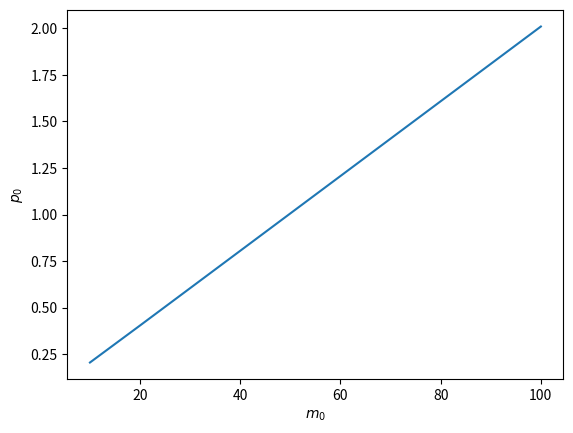
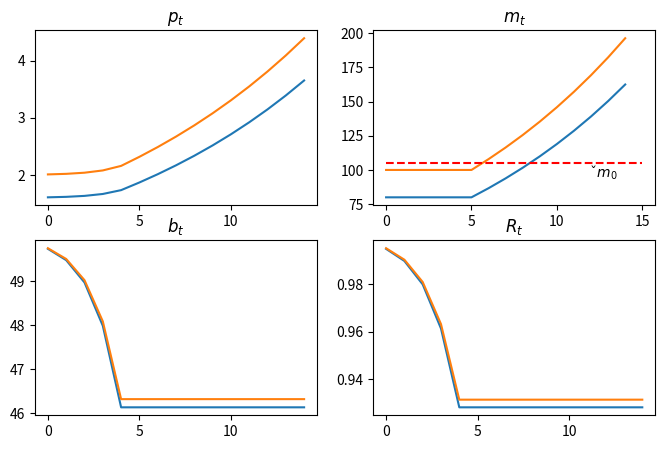

Recreate these plots in Python, in order.
import numpy as np
import matplotlib.pyplot as plt
from collections import namedtuple

# Create a namedtuple that contains parameters
MoneySupplyModel = namedtuple("MoneySupplyModel", 
                              ["γ1", "γ2", "g",
                               "R_tilde", "m0_check", "Bm1_check",
                               "T"])

def create_model(γ1=100, γ2=50, g=3.0,
                 R_tilde=1.01,
                 Bm1_check=0, m0_check=105,
                 T=5):
    
    return MoneySupplyModel(γ1=γ1, γ2=γ2, g=g,
                            R_tilde=R_tilde,
                            m0_check=m0_check, Bm1_check=Bm1_check,
                            T=T)

msm = create_model()

def S(p0, m0, model):

    # unpack parameters
    γ1, γ2, g = model.γ1, model.γ2, model.g
    R_tilde = model.R_tilde
    m0_check, Bm1_check = model.m0_check, model.Bm1_check
    T = model.T

    # open market operation
    Bm1 = 1 / (p0 * R_tilde) * (m0_check - m0) + Bm1_check

    # compute B_{T-1}
    BTm1 = R_tilde ** T * Bm1 + ((1 - R_tilde ** T) / (1 - R_tilde)) * g

    # compute g bar
    g_bar = g + (R_tilde - 1) * BTm1

    # solve the quadratic equation
    Ru = np.roots((-γ1, γ1 + γ2 - g_bar, -γ2)).max()

    # compute p0
    λ = γ2 / γ1
    p0_new = (1 / γ1) * m0 * ((1 - λ ** T) / (1 - λ) + λ ** T / (Ru - λ))

    return p0_new

def compute_fixed_point(m0, p0_guess, model, θ=0.5, tol=1e-6):

    p0 = p0_guess
    error = tol + 1

    while error > tol:
        p0_next = (1 - θ) * S(p0, m0, model) + θ * p0

        error = np.abs(p0_next - p0)
        p0 = p0_next

    return p0

m0_arr = np.arange(10, 110, 10)

plt.plot(m0_arr, [compute_fixed_point(m0, 1, msm) for m0 in m0_arr])

plt.ylabel('$p_0$')
plt.xlabel('$m_0$')

plt.show()

def simulate(m0, model, length=15, p0_guess=1):

    # unpack parameters
    γ1, γ2, g = model.γ1, model.γ2, model.g
    R_tilde = model.R_tilde
    m0_check, Bm1_check = model.m0_check, model.Bm1_check
    T = model.T

    # (pt, mt, bt, Rt)
    paths = np.empty((4, length))

    # open market operation
    p0 = compute_fixed_point(m0, 1, model)
    Bm1 = 1 / (p0 * R_tilde) * (m0_check - m0) + Bm1_check
    BTm1 = R_tilde ** T * Bm1 + ((1 - R_tilde ** T) / (1 - R_tilde)) * g
    g_bar = g + (R_tilde - 1) * BTm1
    Ru = np.roots((-γ1, γ1 + γ2 - g_bar, -γ2)).max()

    λ = γ2 / γ1

    # t = 0
    paths[0, 0] = p0
    paths[1, 0] = m0

    # 1 <= t <= T
    for t in range(1, T+1, 1):
        paths[0, t] = (1 / γ1) * m0 * \
                      ((1 - λ ** (T - t)) / (1 - λ)
                       + (λ ** (T - t) / (Ru - λ)))
        paths[1, t] = m0

    # t > T
    for t in range(T+1, length):
        paths[0, t] = paths[0, t-1] / Ru
        paths[1, t] = paths[1, t-1] + paths[0, t] * g_bar

    # Rt = pt / pt+1
    paths[3, :T] = paths[0, :T] / paths[0, 1:T+1]
    paths[3, T:] = Ru

    # bt = γ1 - γ2 / Rt
    paths[2, :] = γ1 - γ2 / paths[3, :]

    return paths

def plot_path(m0_arr, model, length=15):

    fig, axs = plt.subplots(2, 2, figsize=(8, 5))
    titles = ['$p_t$', '$m_t$', '$b_t$', '$R_t$']
    
    for m0 in m0_arr:
        paths = simulate(m0, model, length=length)
        for i, ax in enumerate(axs.flat):
            ax.plot(paths[i])
            ax.set_title(titles[i])
    
    axs[0, 1].hlines(model.m0_check, 0, length, color='r', linestyle='--')
    axs[0, 1].text(length * 0.8, model.m0_check * 0.9, r'$\check{m}_0$')
    plt.show()

plot_path([80, 100], msm)